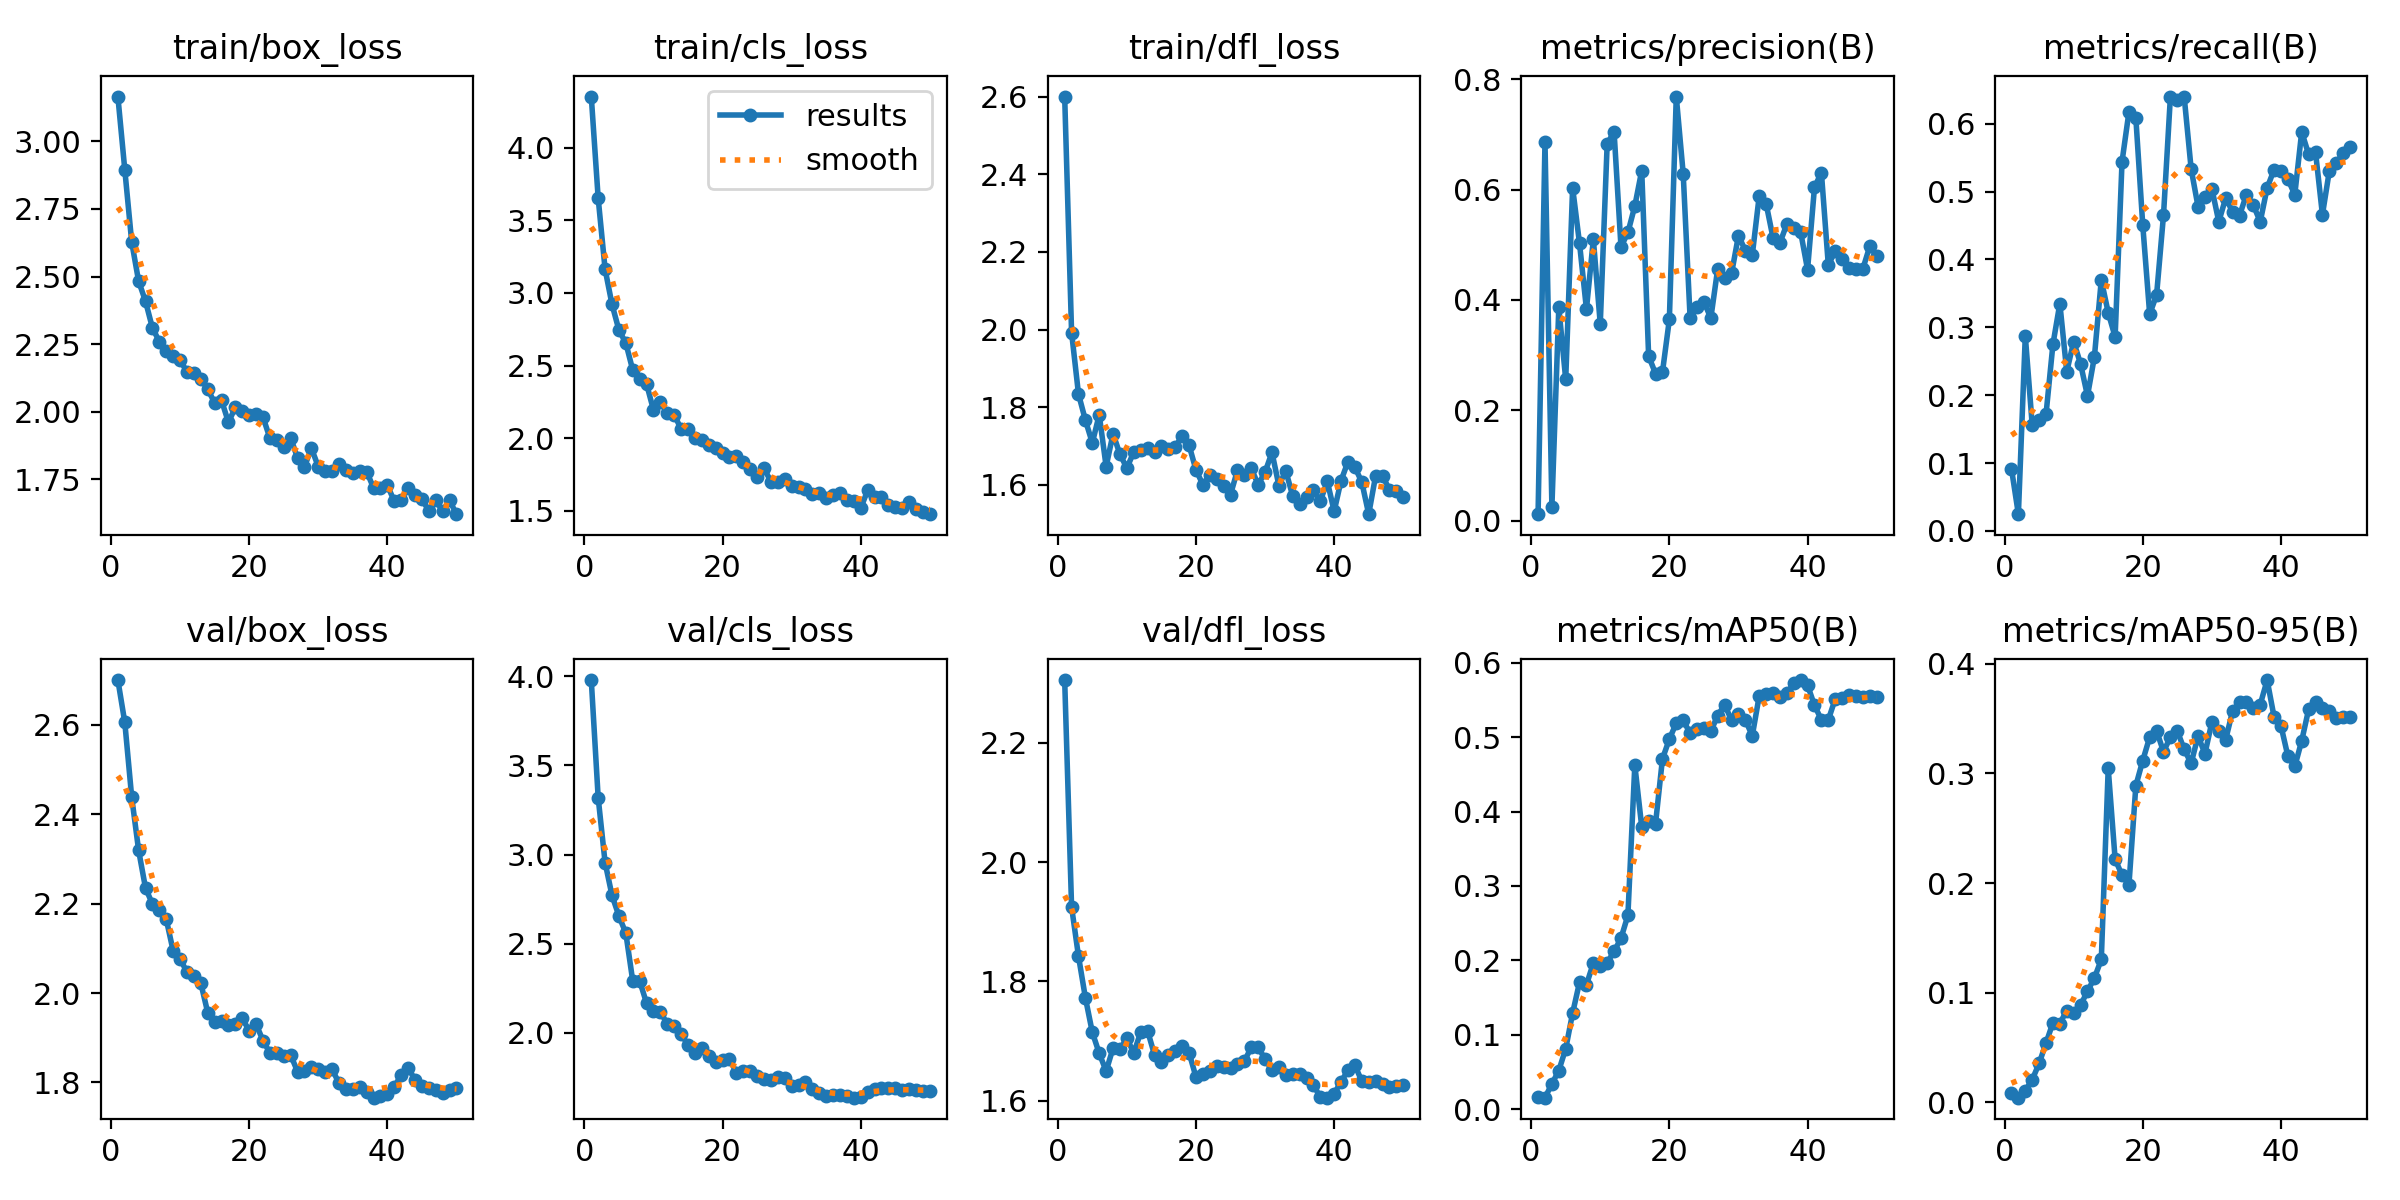

Values plotted in this chart, from the file beside it:
epoch, time, train/box_loss, train/cls_loss, train/dfl_loss, metrics/precision(B), metrics/recall(B), metrics/mAP50(B), metrics/mAP50-95(B), val/box_loss, val/cls_loss, val/dfl_loss, lr/pg0, lr/pg1, lr/pg2
1, 32.53, 3.165, 4.352, 2.601, 0.01169, 0.09153, 0.01623, 0.00888, 2.7, 3.979, 2.305, 0.0001091, 0.0001091, 0.0001091
2, 60.67, 2.895, 3.651, 1.992, 0.6863, 0.02459, 0.01523, 0.00436, 2.606, 3.318, 1.925, 0.0002227, 0.0002227, 0.0002227
3, 88.21, 2.628, 3.163, 1.833, 0.02531, 0.2875, 0.03377, 0.01084, 2.438, 2.955, 1.842, 0.0003317, 0.0003317, 0.0003317
4, 116.3, 2.483, 2.921, 1.766, 0.3864, 0.156, 0.05162, 0.02078, 2.319, 2.771, 1.773, 0.0004361, 0.0004361, 0.0004361
5, 143.2, 2.409, 2.744, 1.707, 0.256, 0.1634, 0.08106, 0.03555, 2.235, 2.656, 1.715, 0.0005357, 0.0005357, 0.0005357
6, 170.4, 2.31, 2.655, 1.78, 0.6034, 0.1718, 0.129, 0.05411, 2.199, 2.56, 1.68, 0.0006306, 0.0006306, 0.0006306
7, 198.1, 2.26, 2.469, 1.646, 0.5023, 0.2749, 0.1705, 0.07273, 2.186, 2.292, 1.65, 0.0007209, 0.0007209, 0.0007209
8, 225.9, 2.225, 2.406, 1.731, 0.3833, 0.335, 0.1671, 0.07194, 2.165, 2.291, 1.688, 0.000783, 0.000783, 0.000783
9, 252.3, 2.205, 2.374, 1.678, 0.5099, 0.2346, 0.1962, 0.08383, 2.094, 2.167, 1.687, 0.000765, 0.000765, 0.000765
10, 279.3, 2.191, 2.194, 1.642, 0.3564, 0.279, 0.1923, 0.08198, 2.076, 2.124, 1.705, 0.000747, 0.000747, 0.000747
11, 306.7, 2.148, 2.25, 1.684, 0.6831, 0.246, 0.1968, 0.08875, 2.047, 2.119, 1.68, 0.000729, 0.000729, 0.000729
12, 334.7, 2.144, 2.173, 1.689, 0.7048, 0.1989, 0.2119, 0.1014, 2.038, 2.048, 1.715, 0.000711, 0.000711, 0.000711
13, 362, 2.123, 2.162, 1.694, 0.4958, 0.2564, 0.2296, 0.1135, 2.022, 2.038, 1.717, 0.000693, 0.000693, 0.000693
14, 389.1, 2.083, 2.063, 1.683, 0.5222, 0.37, 0.2604, 0.1304, 1.957, 1.995, 1.677, 0.000675, 0.000675, 0.000675
15, 415.4, 2.034, 2.06, 1.701, 0.5702, 0.3215, 0.4624, 0.3046, 1.934, 1.931, 1.665, 0.000657, 0.000657, 0.000657
16, 442.1, 2.042, 2.002, 1.691, 0.6345, 0.2859, 0.3795, 0.2217, 1.937, 1.886, 1.678, 0.000639, 0.000639, 0.000639
17, 470.1, 1.961, 1.987, 1.698, 0.2982, 0.5441, 0.3872, 0.2072, 1.929, 1.913, 1.683, 0.000621, 0.000621, 0.000621
18, 496.9, 2.016, 1.95, 1.725, 0.2665, 0.6174, 0.3837, 0.1985, 1.93, 1.869, 1.691, 0.000603, 0.000603, 0.000603
19, 525.2, 2.003, 1.932, 1.702, 0.2692, 0.6081, 0.4708, 0.2889, 1.944, 1.837, 1.681, 0.000585, 0.000585, 0.000585
20, 553, 1.988, 1.899, 1.638, 0.3646, 0.4503, 0.4974, 0.3118, 1.915, 1.847, 1.64, 0.000567, 0.000567, 0.000567
21, 580.3, 1.992, 1.874, 1.6, 0.7686, 0.3193, 0.5188, 0.333, 1.931, 1.855, 1.645, 0.000549, 0.000549, 0.000549
22, 607.7, 1.98, 1.874, 1.624, 0.6291, 0.3477, 0.5224, 0.3389, 1.894, 1.776, 1.65, 0.000531, 0.000531, 0.000531
23, 635.5, 1.903, 1.839, 1.613, 0.3676, 0.465, 0.5055, 0.3198, 1.866, 1.788, 1.658, 0.000513, 0.000513, 0.000513
24, 663, 1.897, 1.785, 1.597, 0.3872, 0.64, 0.5115, 0.3332, 1.865, 1.783, 1.656, 0.000495, 0.000495, 0.000495
25, 691.1, 1.87, 1.734, 1.574, 0.3967, 0.6352, 0.5125, 0.3387, 1.858, 1.757, 1.655, 0.000477, 0.000477, 0.000477
26, 719.7, 1.904, 1.793, 1.637, 0.3671, 0.6392, 0.508, 0.3219, 1.862, 1.743, 1.661, 0.000459, 0.000459, 0.000459
27, 746.7, 1.829, 1.701, 1.623, 0.4568, 0.5335, 0.5291, 0.3092, 1.824, 1.736, 1.666, 0.000441, 0.000441, 0.000441
28, 774.5, 1.796, 1.696, 1.642, 0.4392, 0.4777, 0.5436, 0.3341, 1.826, 1.752, 1.69, 0.000423, 0.000423, 0.000423
29, 801.6, 1.866, 1.718, 1.6, 0.4481, 0.4914, 0.5227, 0.318, 1.834, 1.746, 1.69, 0.0004051, 0.0004051, 0.0004051
30, 829.4, 1.798, 1.669, 1.632, 0.5167, 0.5042, 0.5316, 0.3469, 1.831, 1.704, 1.67, 0.0003871, 0.0003871, 0.0003871
31, 856.7, 1.781, 1.661, 1.683, 0.4893, 0.4556, 0.523, 0.3387, 1.825, 1.707, 1.652, 0.0003691, 0.0003691, 0.0003691
32, 884.1, 1.782, 1.648, 1.597, 0.4814, 0.4903, 0.5018, 0.3308, 1.83, 1.723, 1.657, 0.0003511, 0.0003511, 0.0003511
33, 911, 1.806, 1.614, 1.635, 0.5882, 0.4704, 0.5553, 0.357, 1.798, 1.685, 1.643, 0.0003331, 0.0003331, 0.0003331
34, 937.5, 1.787, 1.625, 1.57, 0.5746, 0.4646, 0.558, 0.3648, 1.786, 1.661, 1.644, 0.0003151, 0.0003151, 0.0003151
35, 964.9, 1.773, 1.585, 1.55, 0.5125, 0.4954, 0.5588, 0.365, 1.786, 1.643, 1.645, 0.0002971, 0.0002971, 0.0002971
36, 992.8, 1.781, 1.606, 1.569, 0.5035, 0.4799, 0.5543, 0.3592, 1.791, 1.652, 1.639, 0.0002791, 0.0002791, 0.0002791
37, 1020, 1.779, 1.625, 1.587, 0.5374, 0.4556, 0.5587, 0.3628, 1.778, 1.651, 1.626, 0.0002611, 0.0002611, 0.0002611
38, 1048, 1.719, 1.575, 1.557, 0.5302, 0.5055, 0.5726, 0.3851, 1.766, 1.644, 1.606, 0.0002431, 0.0002431, 0.0002431
39, 1075, 1.718, 1.566, 1.609, 0.5229, 0.5321, 0.5768, 0.3516, 1.77, 1.636, 1.605, 0.0002251, 0.0002251, 0.0002251
40, 1103, 1.728, 1.519, 1.531, 0.455, 0.5304, 0.5698, 0.3434, 1.775, 1.643, 1.612, 0.0002071, 0.0002071, 0.0002071
41, 1130, 1.669, 1.642, 1.61, 0.6041, 0.5182, 0.5427, 0.3158, 1.79, 1.669, 1.632, 0.0001891, 0.0001891, 0.0001891
42, 1157, 1.675, 1.598, 1.659, 0.6309, 0.4955, 0.5233, 0.3063, 1.817, 1.686, 1.651, 0.0001711, 0.0001711, 0.0001711
43, 1184, 1.719, 1.594, 1.645, 0.4635, 0.588, 0.5232, 0.3297, 1.833, 1.693, 1.659, 0.0001531, 0.0001531, 0.0001531
44, 1210, 1.694, 1.542, 1.606, 0.488, 0.555, 0.5512, 0.3583, 1.806, 1.688, 1.633, 0.0001351, 0.0001351, 0.0001351
45, 1236, 1.677, 1.527, 1.524, 0.4743, 0.5582, 0.5529, 0.365, 1.792, 1.69, 1.632, 0.0001171, 0.0001171, 0.0001171
46, 1264, 1.634, 1.522, 1.623, 0.4579, 0.4659, 0.557, 0.36, 1.787, 1.681, 1.633, 9.9081e-05, 9.9081e-05, 9.9081e-05
47, 1290, 1.674, 1.561, 1.622, 0.4561, 0.5305, 0.5556, 0.3567, 1.784, 1.682, 1.627, 8.10828e-05, 8.10828e-05, 8.10828e-05
48, 1317, 1.632, 1.512, 1.587, 0.4564, 0.5418, 0.5542, 0.3502, 1.777, 1.679, 1.624, 6.30846e-05, 6.30846e-05, 6.30846e-05
49, 1344, 1.673, 1.492, 1.582, 0.4971, 0.5568, 0.5549, 0.3514, 1.783, 1.674, 1.625, 4.50864e-05, 4.50864e-05, 4.50864e-05
50, 1371, 1.622, 1.477, 1.569, 0.4798, 0.5651, 0.5546, 0.351, 1.787, 1.674, 1.626, 2.70882e-05, 2.70882e-05, 2.70882e-05
